Run: headless pygame with SDL's dummy video driver; simulated clock (each Clock.tick advances the game by its frame time, no real sleeping); random seed 0; keys injected as events and as key.get_pressed() state; mouse plan: one left click at the window centre at the start of phase 2, then a move to the lower-right quarter at the start of phase 3.
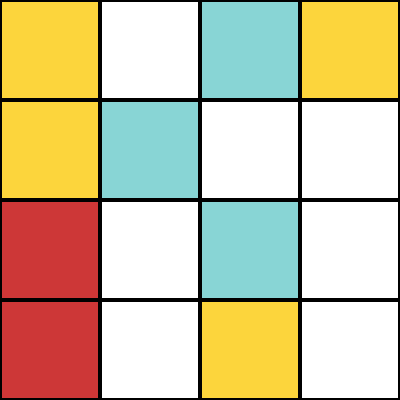
Frame 1 of 4 · flips 1–60 · no input
Frame 2 of 4 · flips 61–180 · clicked the window centre · tapped SPACE, RETURN · held RIGHT (→), D · screen unchanged from frame 1, image omitted
Frame 3 of 4 · flips 181–300 · moved the mouse to the lower-right quarter · held DOWN (↓), S · screen unchanged from frame 2, image omitted
Frame 4 of 4 · flips 301–420 · held LEFT (←), A, UP (↑), W · screen unchanged from frame 3, image omitted

The pygame program that drew these frames:

import pygame
import random

# Define some colors
BLACK = (0, 0, 0)
WHITE = (255, 255, 255)
RED = (205, 55, 55)
GREEN = (252, 213, 60)
BLUE = (136, 213, 213)

# Initialize Pygame
pygame.init()

# Set the dimensions of the game window
SCREEN_WIDTH = 400
SCREEN_HEIGHT = 400
screen = pygame.display.set_mode((SCREEN_WIDTH, SCREEN_HEIGHT))
pygame.display.set_caption("Cohesion")

# Define the game clock
clock = pygame.time.Clock()

# Set the size of each square on the board
SQUARE_SIZE = 100

# Define the width of the lines between squares
LINE_WIDTH = 2

# Define the board as a 2D array
board = [[0, 0, 0, 0],
         [0, 0, 0, 0],
         [0, 0, 0, 0],
         [0, 0, 0, 0]]

# Randomly assign colors to some squares on the board
for row in range(4):
    for col in range(4):
        if random.randint(0, 1) == 1:
            color = random.choice([1, 2, 3])
            board[row][col] = color

# Define the position of the selected square
selected_row = None
selected_col = None

# Create a loop to keep the game running
running = True
while running:
    for event in pygame.event.get():
        if event.type == pygame.QUIT:
            running = False
        elif event.type == pygame.MOUSEBUTTONDOWN:
            mouse_x, mouse_y = pygame.mouse.get_pos()
            row = mouse_y // SQUARE_SIZE
            col = mouse_x // SQUARE_SIZE
            if selected_row is None:
                if board[row][col] != 0:
                    selected_row = row
                    selected_col = col
            else:
                if board[row][col] == 0 and ((row == selected_row and abs(col - selected_col) == 1) or
                                             (col == selected_col and abs(row - selected_row) == 1)):
                    board[row][col] = board[selected_row][selected_col]
                    board[selected_row][selected_col] = 0
                    selected_row = None
                    selected_col = None

    # Fill the background with white
    screen.fill(WHITE)

    # Draw the squares and lines on the board
    for row in range(4):
        for col in range(4):
            square_color = WHITE
            if board[row][col] == 1:
                square_color = RED
            elif board[row][col] == 2:
                square_color = GREEN
            elif board[row][col] == 3:
                square_color = BLUE
            pygame.draw.rect(screen, square_color, [col * SQUARE_SIZE, row * SQUARE_SIZE, SQUARE_SIZE, SQUARE_SIZE])
            pygame.draw.rect(screen, BLACK, [col * SQUARE_SIZE, row * SQUARE_SIZE, SQUARE_SIZE, SQUARE_SIZE], LINE_WIDTH)

    # Draw the lines between the squares
    for i in range(1, 4):
        pygame.draw.line(screen, BLACK, (0, i * SQUARE_SIZE), (SCREEN_WIDTH, i * SQUARE_SIZE), LINE_WIDTH)
        pygame.draw.line(screen, BLACK, (i * SQUARE_SIZE, 0), (i * SQUARE_SIZE, SCREEN_HEIGHT), LINE_WIDTH)

    # Update the display
    pygame.display.flip()

    # Set the game clock speed
    clock.tick(60)
